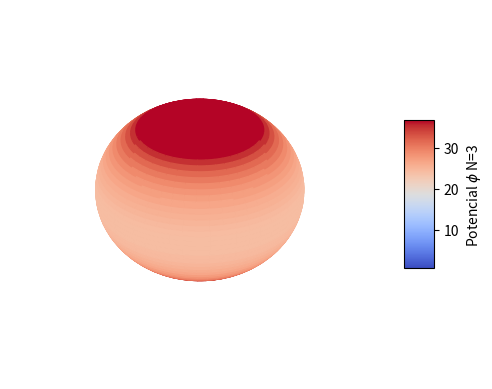

Write the Python code that produced this figure.
import numpy as np
import matplotlib.pyplot as plt
import scipy as scp
from mpl_toolkits.mplot3d import Axes3D
from matplotlib.ticker import LinearLocator

N = 2
e = [1] * (N+2)
x_0 = np.random.rand(2 * (N - 1)) 
print(x_0)
charge_products = np.outer(e, e)

def E(phi,n=2):
    #position of first electron
    fixed_position = np.array([[0, 0, 1]])
    fixed_position_1 = np.array([[0, 0, -1]])
    fixed_position_2 = np.array([[1, 1, 0]])

    #position of other electrons
    positions = np.stack(((np.cos(phi[::2])*np.sin(phi[1::2]))**(2//n),(np.sin(phi[::2])*np.sin(phi[1::2]))**(2//n),np.cos(phi[1::2])**(2//n)),axis=1)
    positions = np.vstack([fixed_position,positions])
    positions = np.vstack([fixed_position_1,positions])

    #differece of diff[i,j] = position[i]-position[j]
    diff = positions[:, np.newaxis, :] - positions[np.newaxis, :, :]

    #norm
    distances = np.linalg.norm(diff, axis=-1)

    i_upper = np.triu_indices_from(distances, k=1) 

    return np.sum(charge_products[i_upper] / distances[i_upper])


# Generate a grid of phi_1 (longitude) and theta_1 (latitude)
phi_1 = np.linspace(0, 2 * np.pi, 100)  
theta_1 = np.linspace(0.01, np.pi, 50)


theta_1, phi_1 = np.meshgrid(theta_1,phi_1)
phi = np.vstack([phi_1.ravel(),theta_1.ravel()]).T

x = np.cos(phi_1)*np.sin(theta_1)
y = np.sin(phi_1)*np.sin(theta_1)
z = np.cos(theta_1)

energy = np.apply_along_axis(E, 1, phi).reshape(phi_1.shape)
print(energy)
fig = plt.figure()
ax = fig.add_subplot(111, projection='3d')

surf = ax.plot_surface(
    x, y, z, facecolors=plt.cm.coolwarm(np.log(energy)),shade = False)
ax.set_xlabel('')
ax.set_ylabel('')
ax.set_zlabel('')

# Remove axis ticks
ax.set_xticks([])
ax.set_yticks([])
ax.set_zticks([])

# Remove grid lines
ax.grid(False)

# Remove panes (background walls)
ax.xaxis.pane.fill = False
ax.yaxis.pane.fill = False
ax.zaxis.pane.fill = False

# Remove pane edge lines
ax.xaxis.pane.set_edgecolor('none')
ax.yaxis.pane.set_edgecolor('none')
ax.zaxis.pane.set_edgecolor('none')
ax.set_axis_off()


# Create the color bar
mappable = plt.cm.ScalarMappable(cmap='coolwarm')
mappable.set_array(np.log(energy))
fig.colorbar(
    mappable, ax=ax, shrink=0.4, aspect=5,
    label='Potencial $\phi$ N=3 '
)
#plt.savefig('potencial_plot.pdf', dpi=300, bbox_inches='tight')
plt.show()

#result = scp.optimize.minimize(E,x_0,method='Nelder-Mead')

#print("Optimized angles:", np.mod(result.x, 2 * np.pi))
#print("Minimum energy:", result.fun)
#print("Convergence message:", result.message)
